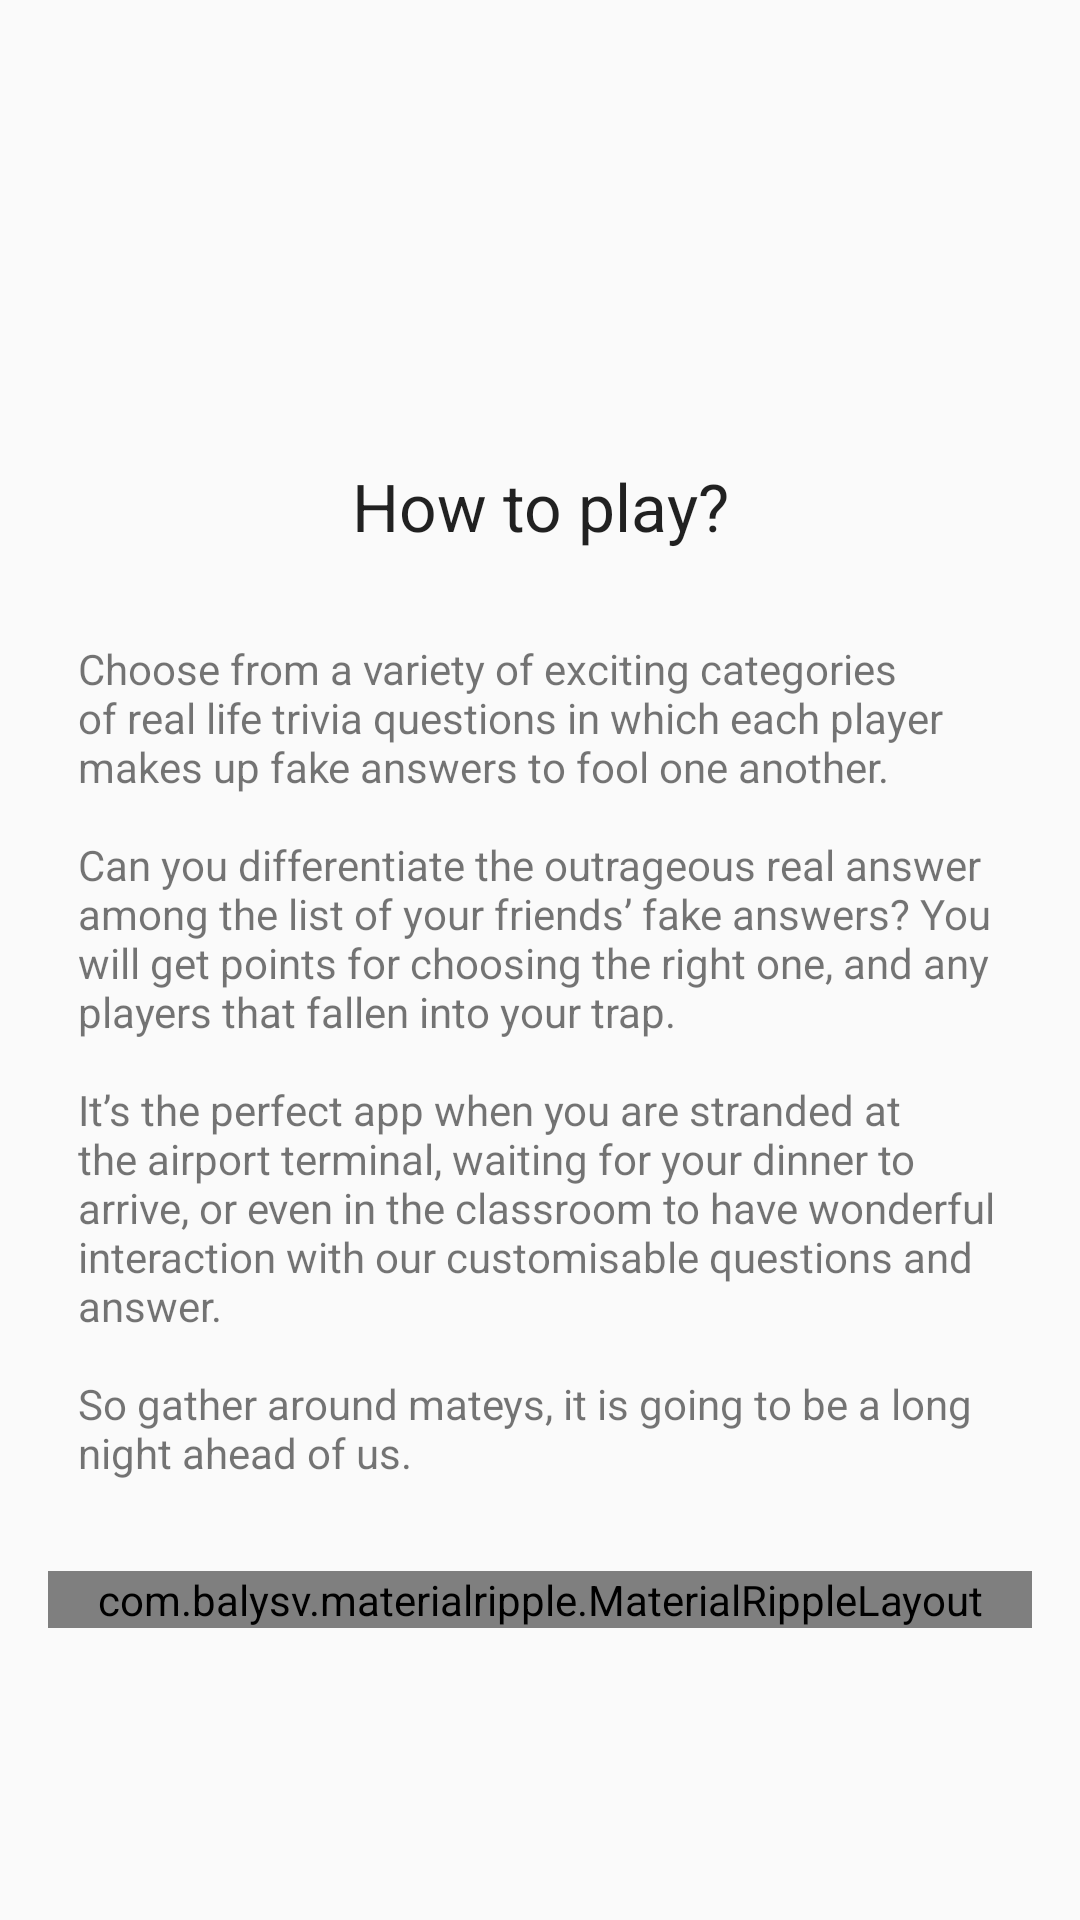

The Android layout XML behind this screen, and the referenced resources:
<!-- AndroidManifest.xml: application theme AppTheme -->
<!-- res/layout/activity_tutorial.xml -->
<?xml version="1.0" encoding="utf-8"?>
<ScrollView xmlns:android="http://schemas.android.com/apk/res/android"
    xmlns:app="http://schemas.android.com/apk/res-auto"
    android:layout_width="match_parent"
    android:layout_height="match_parent">

    <LinearLayout
        android:layout_width="match_parent"
        android:layout_height="wrap_content"
        android:orientation="vertical"
        android:paddingBottom="@dimen/activity_vertical_margin"
        android:paddingLeft="@dimen/activity_horizontal_margin"
        android:paddingRight="@dimen/activity_horizontal_margin"
        android:paddingTop="@dimen/activity_vertical_margin">

        <ImageView
            android:layout_width="100dp"
            android:layout_height="100dp"
            android:layout_gravity="center_horizontal"
            android:layout_marginTop="20dp"
            android:src="@drawable/logo" />

        <TextView
            style="@style/Base.TextAppearance.AppCompat.Large"
            android:layout_width="match_parent"
            android:layout_height="wrap_content"
            android:gravity="center"
            android:layout_marginTop="8dp"
            android:padding="10dp"
            android:text="@string/shitake_tutorial" />

        <TextView
            android:layout_width="match_parent"
            android:layout_height="wrap_content"
            android:layout_marginTop="10dp"
            android:padding="10dp"
            android:text="@string/tutorial_text" />

        <com.balysv.materialripple.MaterialRippleLayout
            android:layout_width="match_parent"
            android:layout_height="wrap_content"
            android:layout_marginTop="20dp"
            app:mrl_rippleOverlay="true"
            app:mrl_rippleRoundedCorners="@dimen/button_rounded_corner">

            <Button
                android:id="@+id/tutorial_btn_start"
                android:layout_width="match_parent"
                android:layout_height="wrap_content"
                android:text="@string/back" />

        </com.balysv.materialripple.MaterialRippleLayout>

    </LinearLayout>

</ScrollView>
<!-- resources referenced by this layout -->
<resources>
  <dimen name="activity_horizontal_margin">16dp</dimen>
  <dimen name="activity_vertical_margin">16dp</dimen>
  <string name="back">Back</string>
  <string name="shitake_tutorial">How to play?</string>
  <string name="tutorial_text">Choose from a variety of exciting categories of real life trivia questions in which each player makes up fake answers to fool one another.\n\nCan you differentiate the outrageous real answer among the list of your friends’ fake answers? You will get points for choosing the right one, and any players that fallen into your trap.\n\nIt’s the perfect app when you are stranded at the airport terminal, waiting for your dinner to arrive, or even in the classroom to have wonderful interaction with our customisable questions and answer.\n\nSo gather around mateys, it is going to be a long night ahead of us.</string>
  <style name="AppTheme" parent="Theme.AppCompat.Light.NoActionBar">
          
          <item name="colorPrimary">@color/colorPrimary</item>
          <item name="colorPrimaryDark">@color/colorPrimaryDark</item>
          <item name="colorAccent">@color/colorAccent</item>
  
          <item name="android:buttonStyle">@style/GreenButton</item>
      </style>
  <color name="colorPrimary">#3F51B5</color>
  <color name="colorPrimaryDark">#303F9F</color>
  <color name="colorAccent">#FF4081</color>
  <style name="GreenButton" parent="AppTheme">
          <item name="android:background">@drawable/rounded_button_green</item>
          <item name="android:textColor">@color/white</item>
          <item name="android:gravity">center</item>
          <item name="android:padding">15dp</item>
      </style>
  <!-- not gathered from this repository: default colours our renderer supplied (Android Studio template values) -->
  <color name="white">#FFFFFFFF</color>
</resources>
